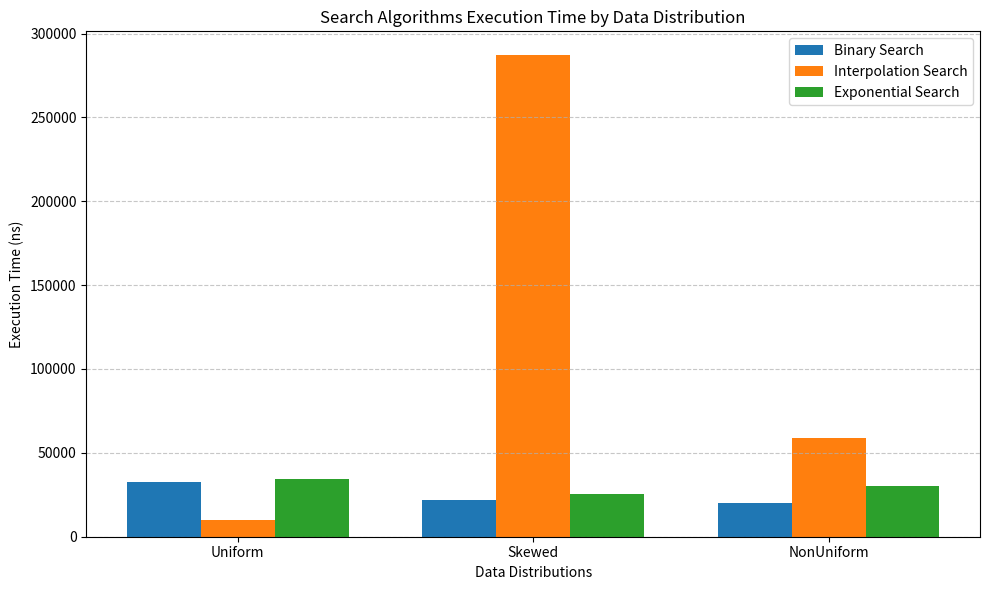

Recreate this plot in Python.
import matplotlib.pyplot as plt
import numpy as np

# just for plotting times
algorithms = ['Binary Search', 'Interpolation Search', 'Exponential Search']
distributions = ['Uniform', 'Skewed', 'NonUniform']
data = {
    'Binary Search': [32620, 22176, 19866],
    'Interpolation Search': [10053, 286953, 58811],
    'Exponential Search': [34574, 25716, 30167],
}

x = np.arange(len(distributions))
width = 0.25 

fig, ax = plt.subplots(figsize=(10, 6))

offset = -width
for algorithm, times in data.items():
    ax.bar(x + offset, times, width, label=algorithm)
    offset += width

ax.set_xlabel('Data Distributions')
ax.set_ylabel('Execution Time (ns)')
ax.set_title('Search Algorithms Execution Time by Data Distribution')
ax.set_xticks(x)
ax.set_xticklabels(distributions)
ax.legend()

ax.grid(axis='y', linestyle='--', alpha=0.7)
plt.tight_layout()
plt.show()
